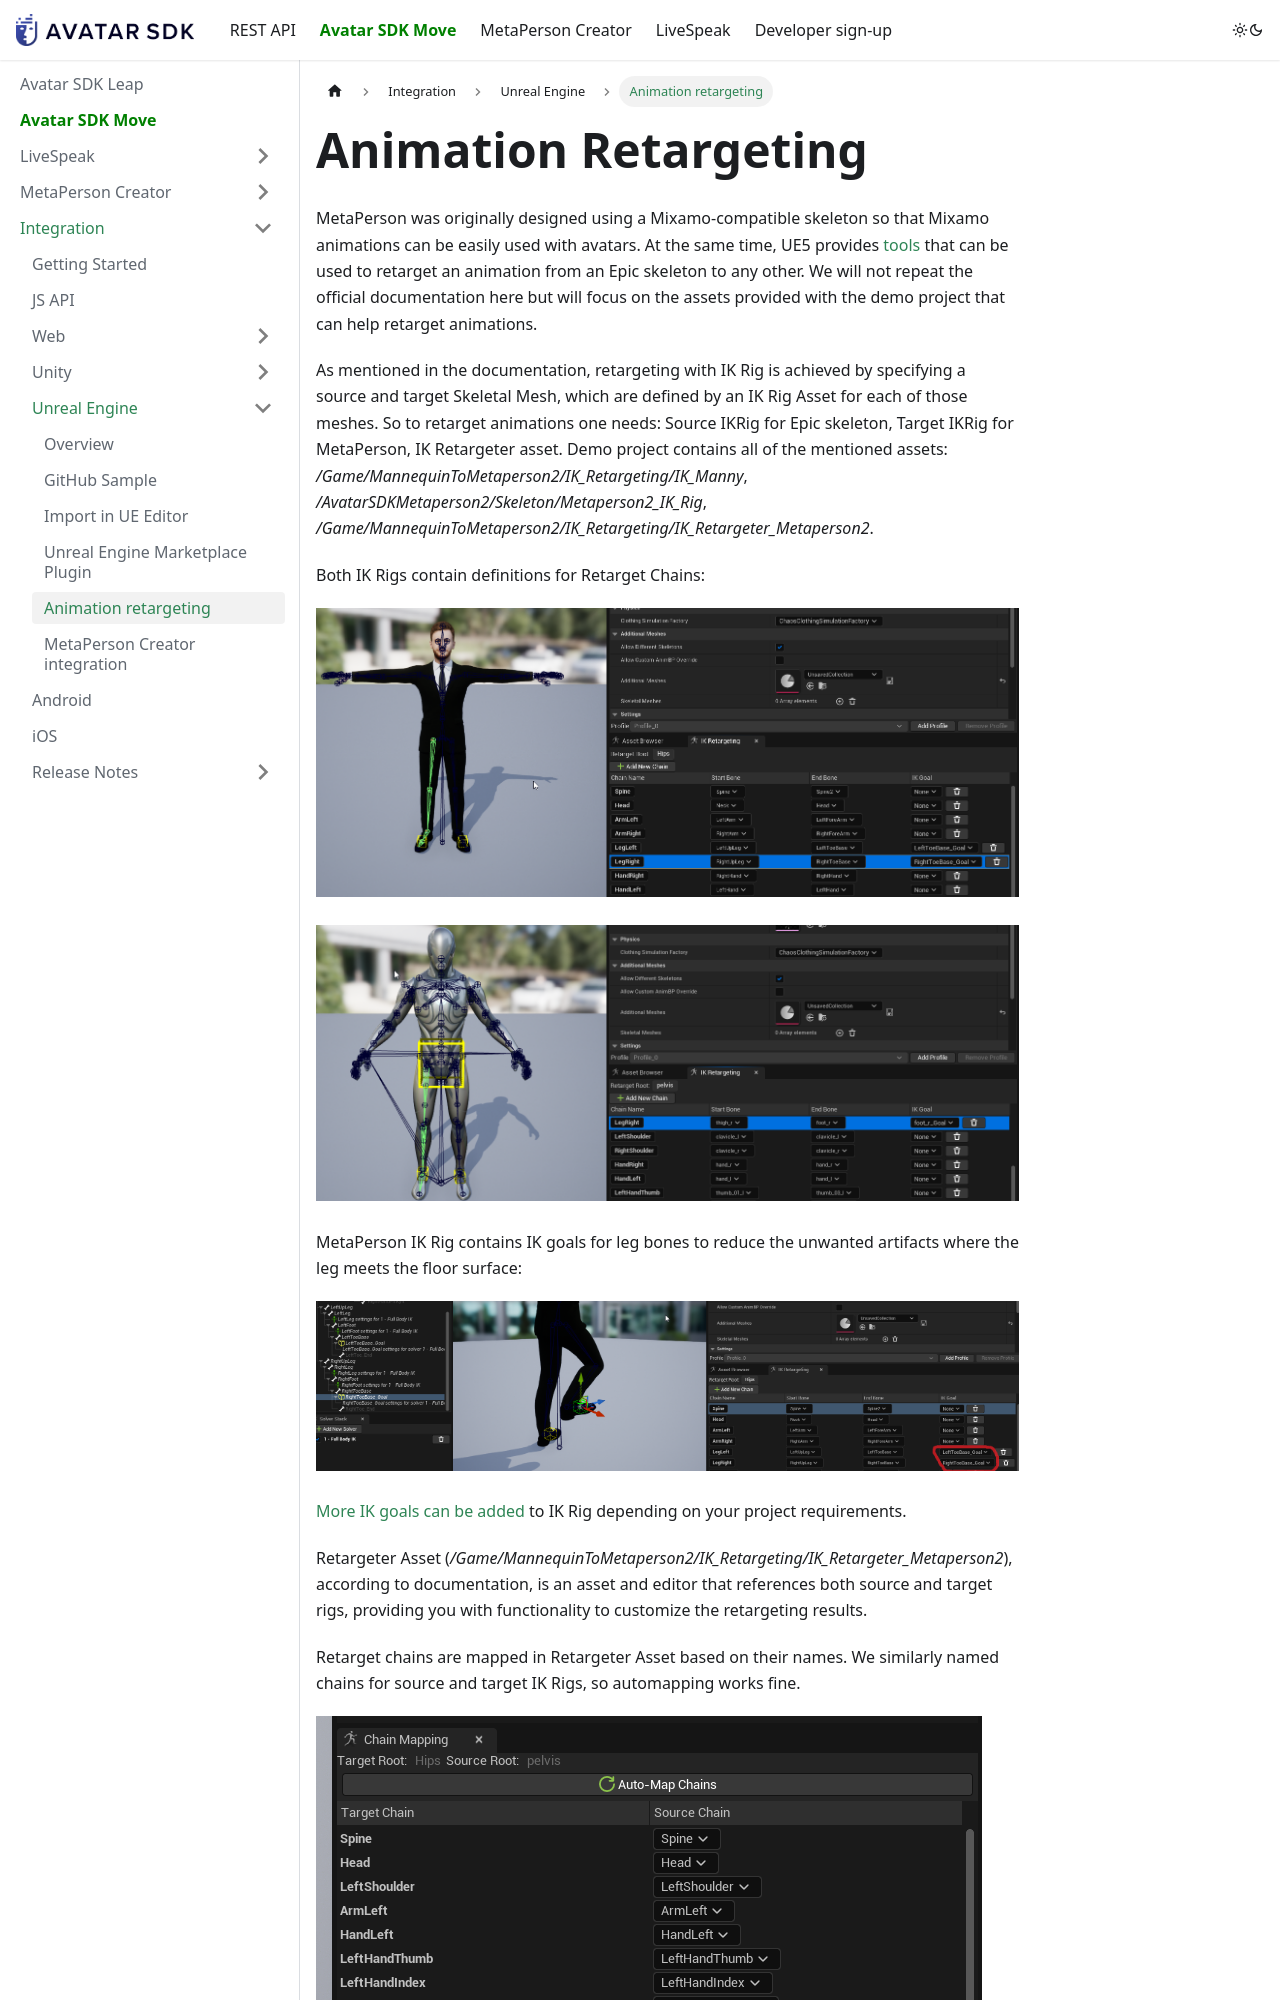

repository: itseez3d/metaperson · page: business-integration/ue/animation_retargeting/index.html · generator: docusaurus

---
sidebar_label: 'Animation retargeting'
description: "Retarget animations from Epic's UE5 Mannequin skeleton onto MetaPerson avatars — MetaPerson ships a Mixamo-compatible rig for easy reuse of existing animations."
sidebar_position: 5
---
